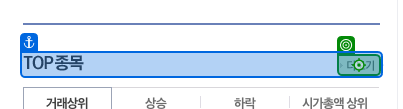
Workflow: 03_DT추출_네이버코스닥_필터예제

Step 1: click on 'TOP 종목'

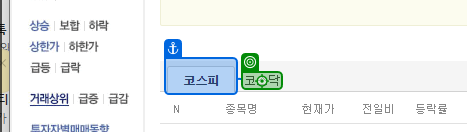
Step 2: click on '코스닥'

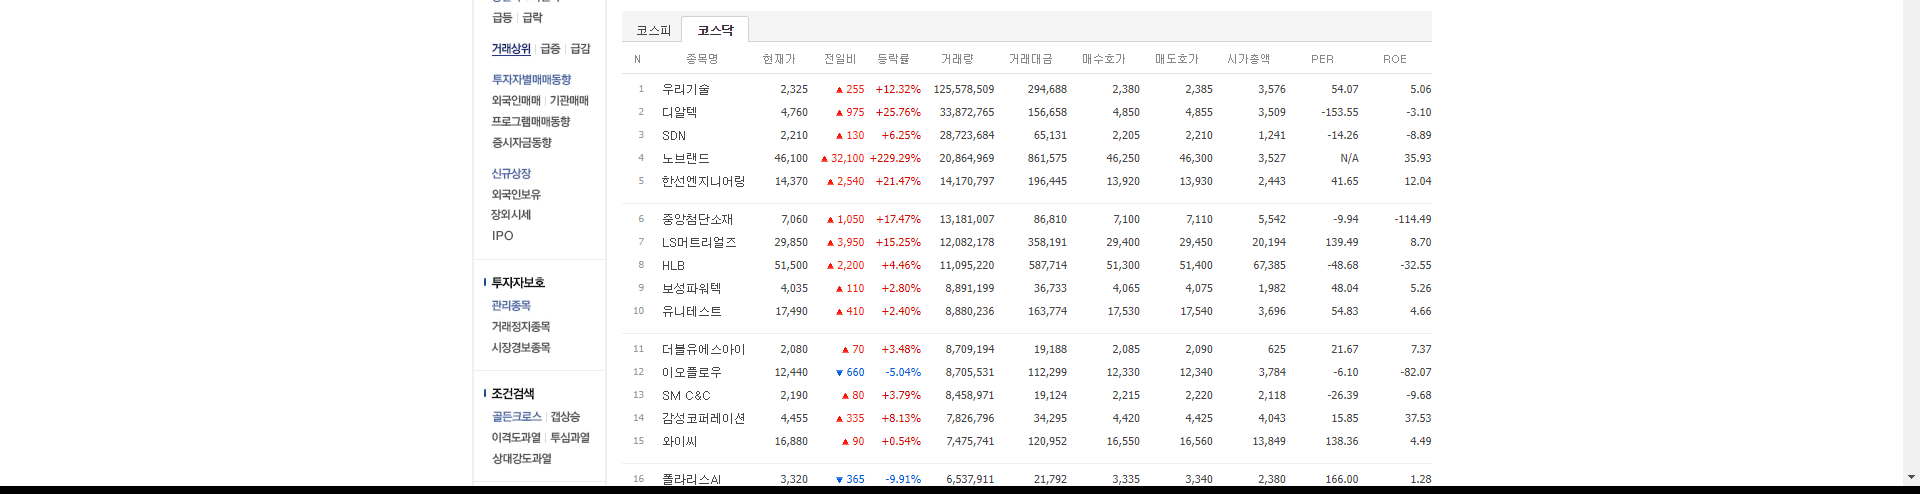
Step 3: get-text